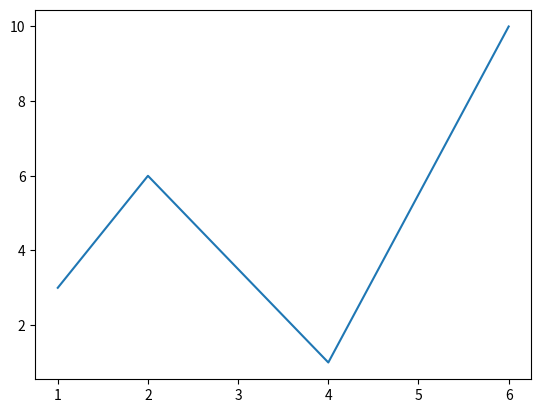

This figure's Python source:
import matplotlib.pyplot as plt
import numpy as np

xpoints = np.array([1, 2, 4, 6])
ypoints = np.array([3, 6, 1, 10])

plt.plot(xpoints, ypoints)
plt.show()
